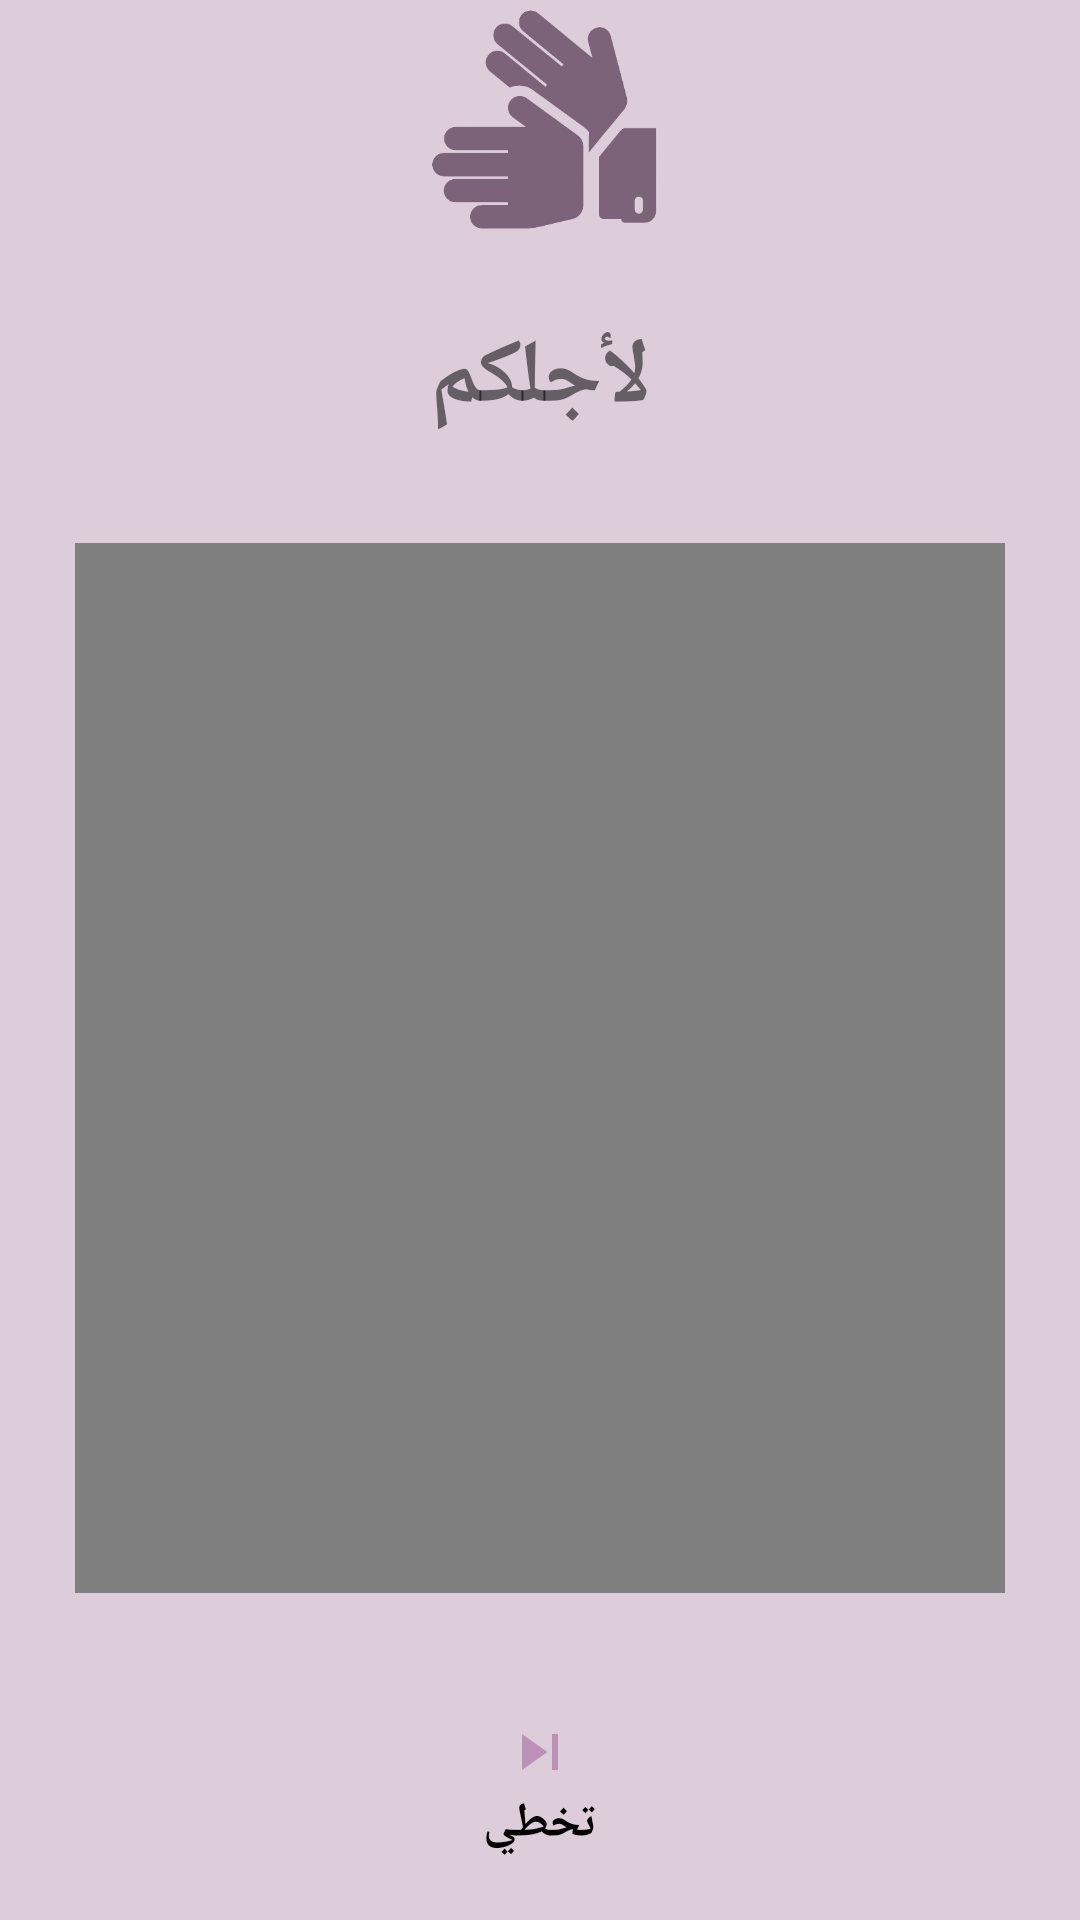

Reconstruct the res/layout file that produces this screen, plus the resources it refers to.
<!-- AndroidManifest.xml: application theme Theme.ForYou -->
<!-- res/layout/welcome_video.xml -->
<?xml version="1.0" encoding="utf-8"?>
<ScrollView xmlns:android="http://schemas.android.com/apk/res/android"
    xmlns:app="http://schemas.android.com/apk/res-auto"
    xmlns:tools="http://schemas.android.com/tools"
    android:layout_width="match_parent"
    android:layout_height="match_parent"
    android:background="@color/purple"
    tools:context=".Login_Page">

    <androidx.constraintlayout.widget.ConstraintLayout
        android:layout_width="match_parent"
        android:layout_height="match_parent">





    <ImageView
        android:id="@+id/iconView"
        android:layout_width="wrap_content"
        android:layout_height="80dp"

        app:layout_constraintEnd_toEndOf="parent"
        app:layout_constraintStart_toStartOf="parent"
        app:layout_constraintTop_toTopOf="parent"
        app:srcCompat="@drawable/logo_back" />

    <TextView
        android:id="@+id/Foryou"
        android:layout_width="0dp"
        android:layout_height="60dp"
        android:layout_marginStart="32dp"
        android:layout_marginEnd="32dp"
        android:layout_marginTop="16dp"
        android:gravity="center"
        android:text="لأجلكم"
        android:textSize="30dp"
        android:textStyle="bold"
        app:layout_constraintEnd_toEndOf="parent"
        app:layout_constraintStart_toStartOf="parent"
        app:layout_constraintTop_toBottomOf="@+id/iconView" />

    <FrameLayout
        android:id="@+id/frame"
        android:layout_width="match_parent"
        android:layout_height="400dp"
        app:layout_constraintRight_toRightOf="parent"
        app:layout_constraintLeft_toLeftOf="parent"
        android:foregroundGravity="center_horizontal"
        android:layout_marginTop="0dp"
        android:layout_marginBottom="16dp"
        android:padding="25dp"
        app:layout_constraintEnd_toEndOf="parent"
        app:layout_constraintStart_toStartOf="parent"
        app:layout_constraintTop_toBottomOf="@+id/Foryou">
    <VideoView
        android:id="@+id/welcomeVideo"
        android:layout_width="match_parent"
        android:layout_height="wrap_content"

      />
    </FrameLayout>

    <Button
        android:id="@+id/skipVideo"
        android:layout_width="0dp"
        android:layout_height="wrap_content"
        android:layout_marginStart="32dp"
        android:layout_marginTop="16dp"
        android:layout_marginEnd="32dp"
        android:drawableTop="@drawable/skip_purp"
        android:background="@null"
        android:text="تخطي"
        android:textColor="@color/black"
        android:textSize="16sp"
        android:textStyle="bold"
        app:layout_constraintEnd_toEndOf="parent"
        app:layout_constraintStart_toStartOf="parent"
        app:layout_constraintTop_toBottomOf="@+id/frame" />


    </androidx.constraintlayout.widget.ConstraintLayout>


</ScrollView>

























































































<!-- resources referenced by this layout -->
<resources>
  <color name="black">#FF000000</color>
  <color name="purple">#DDCCDA</color>
  <!-- drawable background_primary: jpeg bitmap (drawable, 15644 bytes) -->
  <!-- drawable ic_skip (drawable) -->
  <vector android:height="24dp" android:tint="#FFFFFF"
      android:viewportHeight="18" android:viewportWidth="18"
      android:width="24dp" xmlns:android="http://schemas.android.com/apk/res/android">
      <path android:fillColor="@android:color/white" android:pathData="M6,18l8.5,-6L6,6v12zM16,6v12h2V6h-2z"/>
  </vector>
  <!-- drawable logo_back: png bitmap (drawable, 19893 bytes) -->
  <!-- drawable logo_primary: png bitmap (drawable, 22050 bytes) -->
  <!-- drawable skip_purp (drawable) -->
  <vector android:height="24dp" android:tint="#BC91B8"
      android:viewportHeight="24" android:viewportWidth="24"
      android:width="24dp" xmlns:android="http://schemas.android.com/apk/res/android">
      <path android:fillColor="@android:color/white" android:pathData="M6,18l8.5,-6L6,6v12zM16,6v12h2V6h-2z"/>
  </vector>
  <style name="Theme.ForYou" parent="Theme.AppCompat.Light.DarkActionBar">
          
          <item name="colorPrimary">@color/purple_dark</item>
          <item name="colorPrimaryVariant">@color/purple_dark</item>
          <item name="colorOnPrimary">@color/white</item>
          
          <item name="colorSecondary">@color/teal_200</item>
          <item name="colorSecondaryVariant">@color/teal_700</item>
          <item name="colorOnSecondary">@color/black</item>
          
          <item name="android:statusBarColor" tools:targetApi="l">?attr/colorPrimaryVariant</item>
          
          <item name="android:itemTextAppearance">@style/ChangeTextColor</item>
          <item name="android:itemBackground">#DDCCDA</item>
  
  
  
  
  
  
  
  
  
  
  
  
  
  
  
  
  
  
  
  
  
      </style>
  <color name="purple_dark">#BC91B8</color>
  <color name="white">#FFFFFFFF</color>
  <color name="teal_200">#FF03DAC5</color>
  <color name="teal_700">#FF018786</color>
  <style name="ChangeTextColor" parent="@android:style/TextAppearance.Widget.IconMenu.Item">
  
  
  <item name="android:textColor">#FF000000</item>
  <item name="android:textSize">20dp</item>
  <item name="android:textStyle">bold</item>
  
  
  
  </style>
</resources>
